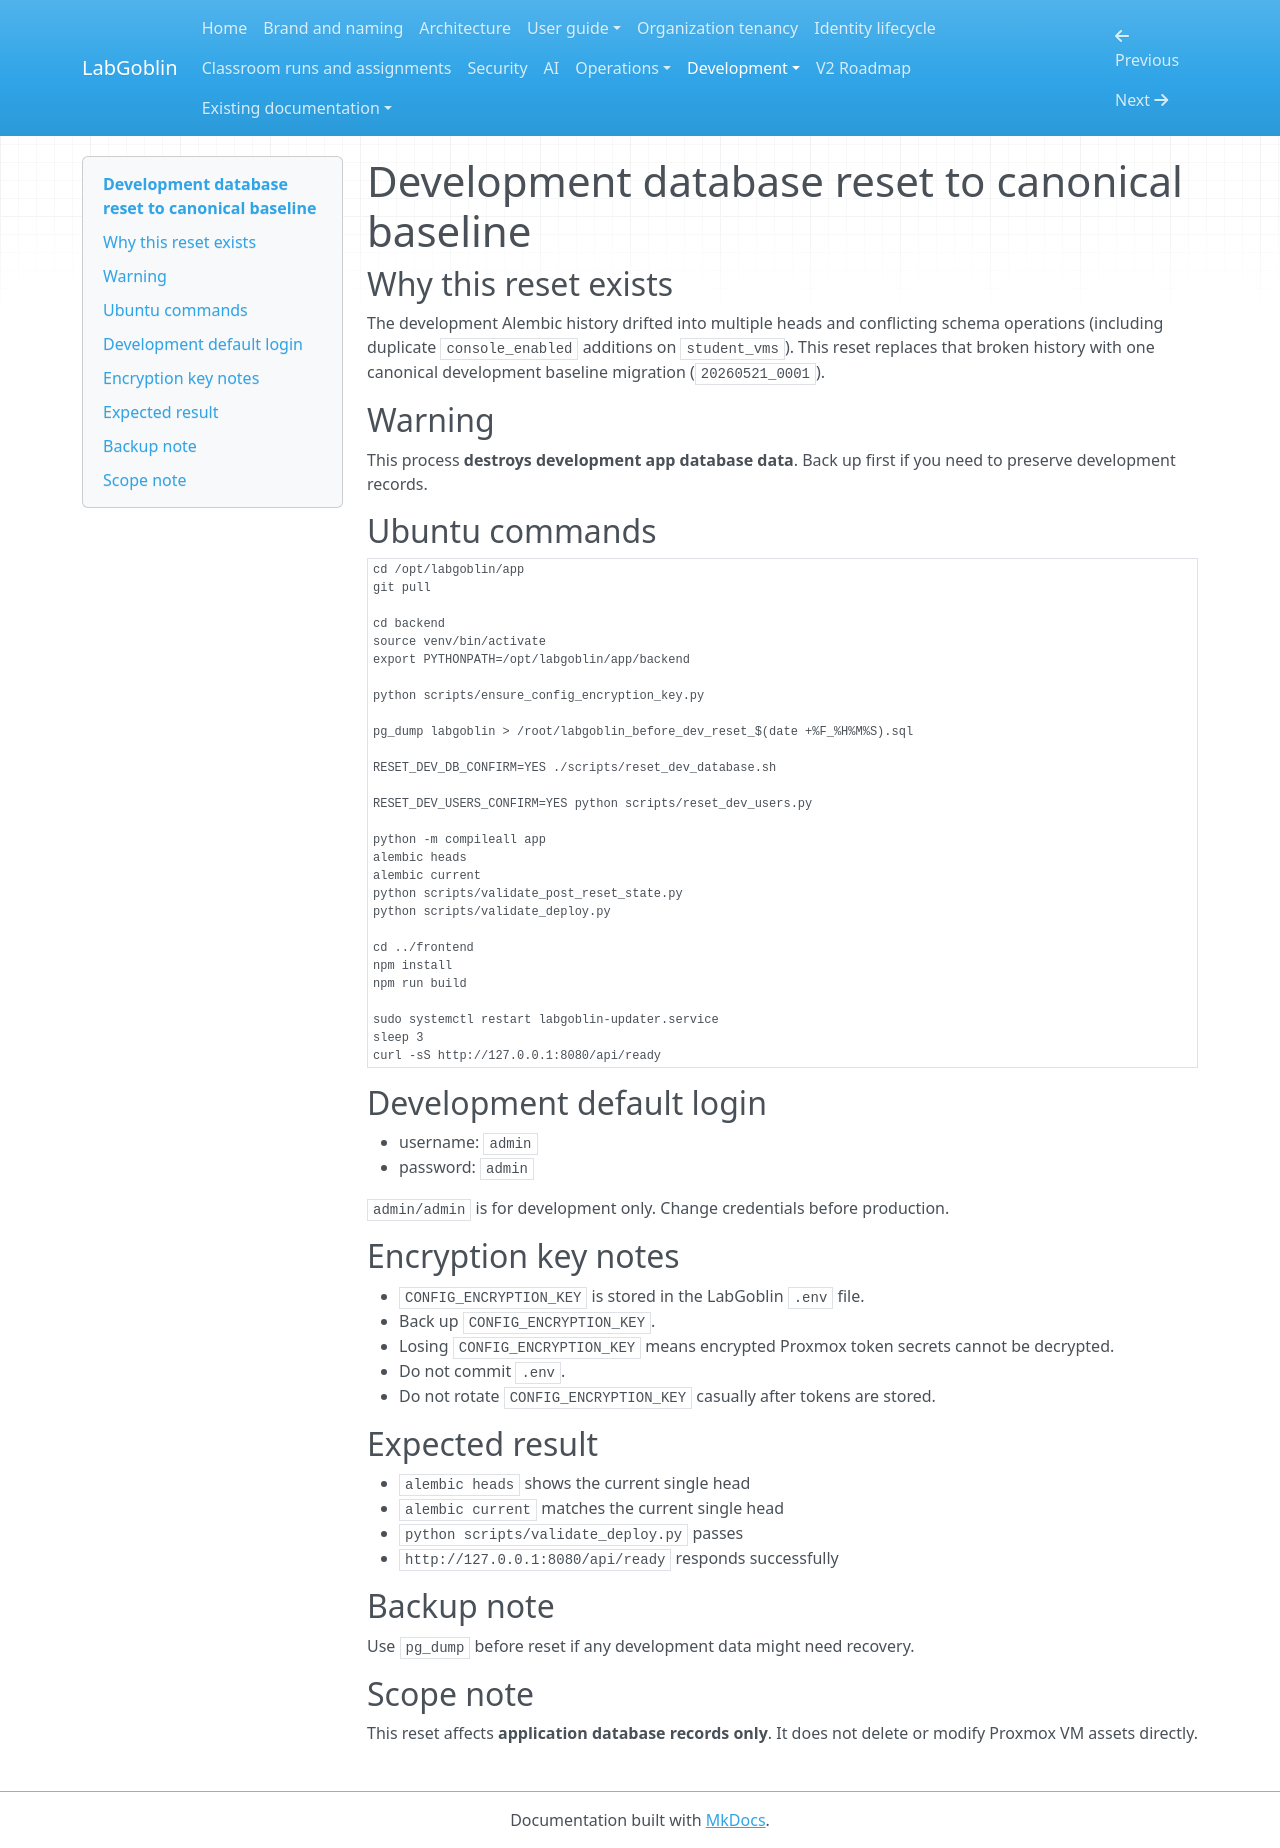

repository: wagnerks1990/proxmox-lab-platform · page: development-database-reset/index.html · generator: mkdocs

# Development database reset to canonical baseline

## Why this reset exists
The development Alembic history drifted into multiple heads and conflicting schema operations (including duplicate `console_enabled` additions on `student_vms`). This reset replaces that broken history with one canonical development baseline migration (`20260521_0001`).

## Warning
This process **destroys development app database data**. Back up first if you need to preserve development records.

## Ubuntu commands
```bash
cd /opt/labgoblin/app
git pull

cd backend
source venv/bin/activate
export PYTHONPATH=/opt/labgoblin/app/backend

python scripts/ensure_config_encryption_key.py

pg_dump labgoblin > /root/labgoblin_before_dev_reset_$(date +%F_%H%M%S).sql

RESET_DEV_DB_CONFIRM=YES ./scripts/reset_dev_database.sh

RESET_DEV_USERS_CONFIRM=YES python scripts/reset_dev_users.py

python -m compileall app
alembic heads
alembic current
python scripts/validate_post_reset_state.py
python scripts/validate_deploy.py

cd ../frontend
npm install
npm run build

sudo systemctl restart labgoblin-updater.service
sleep 3
curl -sS http://127.0.0.1:8080/api/ready
```

## Development default login
- username: `admin`
- password: `admin`

`admin/admin` is for development only. Change credentials before production.

## Encryption key notes
- `CONFIG_ENCRYPTION_KEY` is stored in the LabGoblin `.env` file.
- Back up `CONFIG_ENCRYPTION_KEY`.
- Losing `CONFIG_ENCRYPTION_KEY` means encrypted Proxmox token secrets cannot be decrypted.
- Do not commit `.env`.
- Do not rotate `CONFIG_ENCRYPTION_KEY` casually after tokens are stored.

## Expected result
- `alembic heads` shows the current single head
- `alembic current` matches the current single head
- `python scripts/validate_deploy.py` passes
- `http://127.0.0.1:8080/api/ready` responds successfully

## Backup note
Use `pg_dump` before reset if any development data might need recovery.

## Scope note
This reset affects **application database records only**. It does not delete or modify Proxmox VM assets directly.
